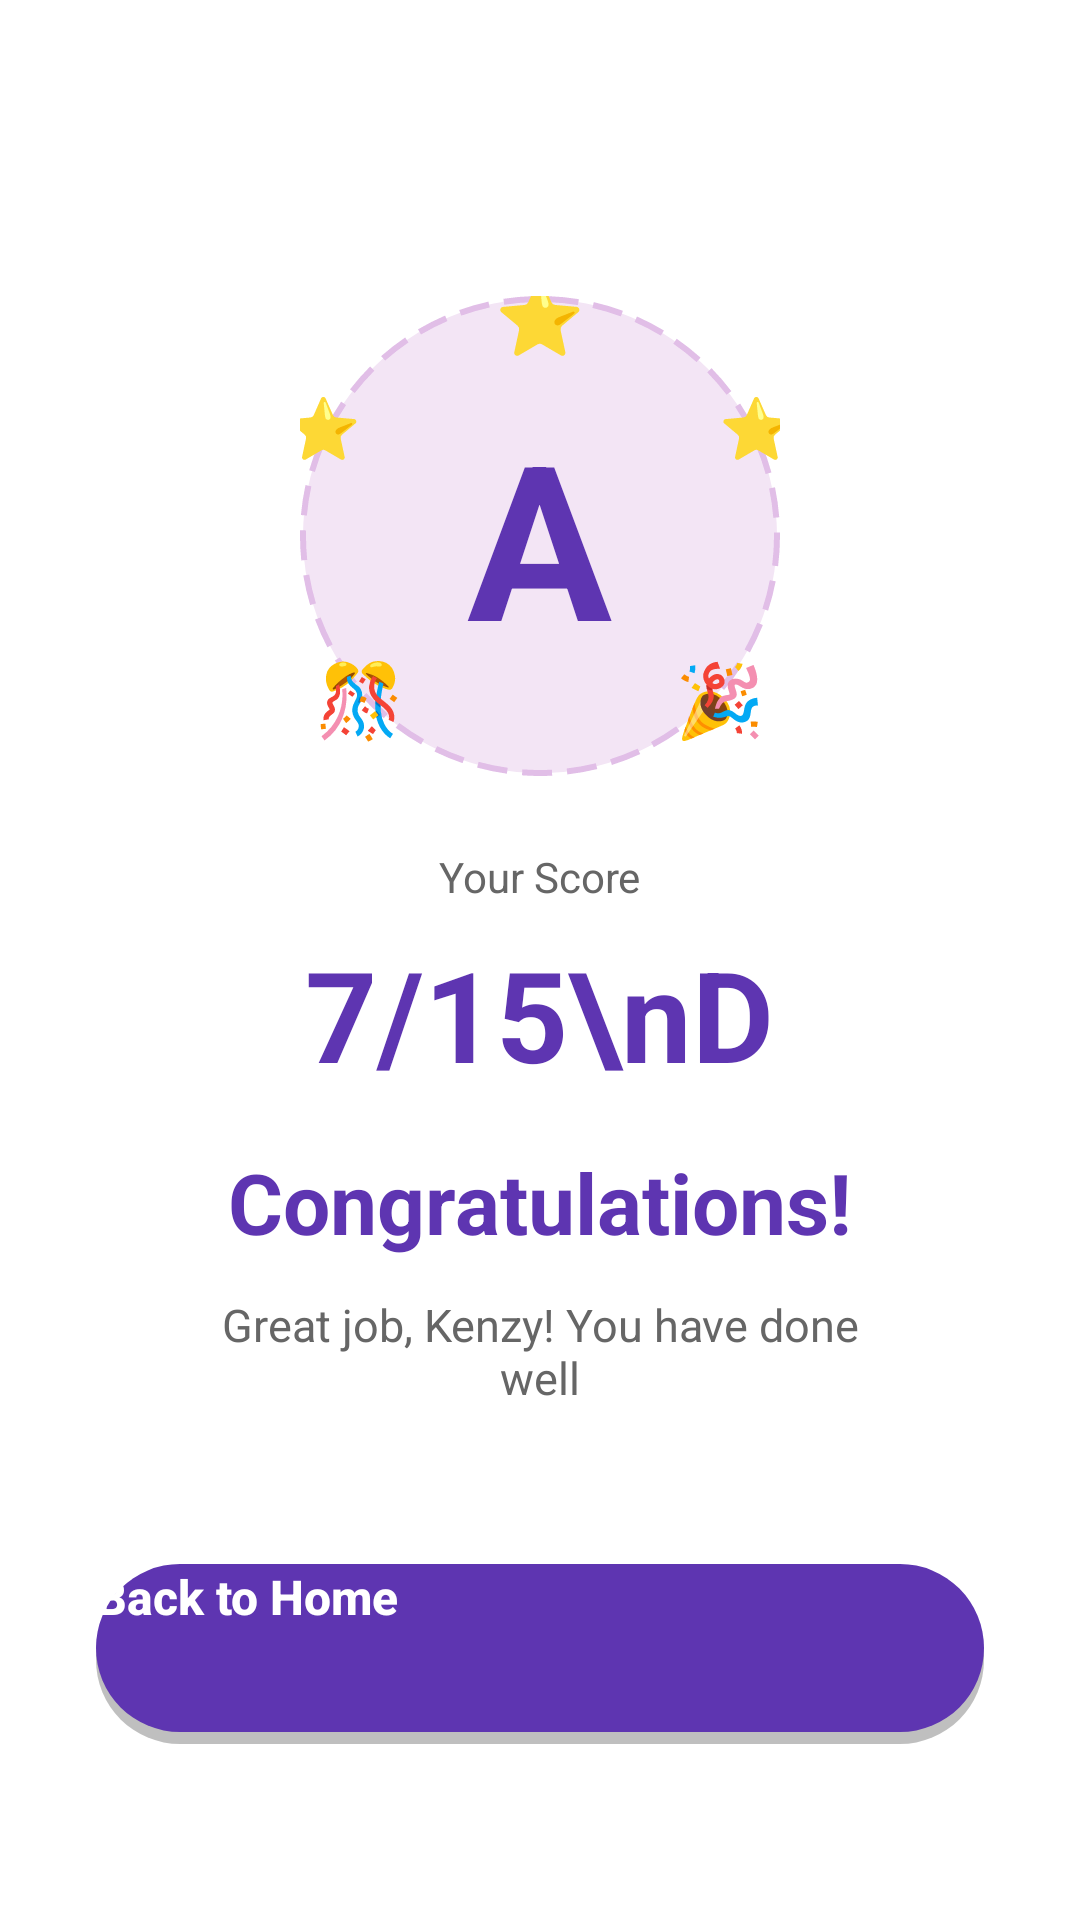

Reconstruct the res/layout file that produces this screen, plus the resources it refers to.
<!-- AndroidManifest.xml: application theme Theme.FlashCardNNN -->
<!-- res/layout/activity_result.xml -->
<?xml version="1.0" encoding="utf-8"?>
<LinearLayout xmlns:android="http://schemas.android.com/apk/res/android"
    xmlns:app="http://schemas.android.com/apk/res-auto"
    android:layout_width="match_parent"
    android:layout_height="match_parent"
    android:orientation="vertical"
    android:background="@drawable/gradient_background"
    android:gravity="center"
    android:padding="32dp">

    
    <androidx.cardview.widget.CardView
        android:layout_width="match_parent"
        android:layout_height="wrap_content"
        app:cardCornerRadius="24dp"
        app:cardElevation="8dp"
        app:cardBackgroundColor="@android:color/white">

        <LinearLayout
            android:layout_width="match_parent"
            android:layout_height="wrap_content"
            android:orientation="vertical"
            android:gravity="center"
            android:padding="40dp">

            
            <RelativeLayout
                android:layout_width="160dp"
                android:layout_height="160dp"
                android:layout_marginBottom="24dp">

                
                <View
                    android:layout_width="match_parent"
                    android:layout_height="match_parent"
                    android:background="@drawable/circle_result_background"/>

                
                <TextView
                    android:id="@+id/tv_grade"
                    android:layout_width="wrap_content"
                    android:layout_height="wrap_content"
                    android:text="A"
                    android:textSize="72sp"
                    android:textStyle="bold"
                    android:textColor="#5E35B1"
                    android:layout_centerInParent="true"/>

                
                <TextView
                    android:layout_width="wrap_content"
                    android:layout_height="wrap_content"
                    android:text="⭐"
                    android:textSize="24sp"
                    android:layout_alignParentTop="true"
                    android:layout_centerHorizontal="true"
                    android:layout_marginTop="-10dp"/>

                <TextView
                    android:layout_width="wrap_content"
                    android:layout_height="wrap_content"
                    android:text="⭐"
                    android:textSize="20sp"
                    android:layout_alignParentEnd="true"
                    android:layout_marginTop="30dp"
                    android:layout_marginEnd="-5dp"/>

                <TextView
                    android:layout_width="wrap_content"
                    android:layout_height="wrap_content"
                    android:text="⭐"
                    android:textSize="20sp"
                    android:layout_alignParentStart="true"
                    android:layout_marginTop="30dp"
                    android:layout_marginStart="-5dp"/>

                <TextView
                    android:layout_width="wrap_content"
                    android:layout_height="wrap_content"
                    android:text="🎉"
                    android:textSize="24sp"
                    android:layout_alignParentEnd="true"
                    android:layout_alignParentBottom="true"
                    android:layout_marginEnd="5dp"
                    android:layout_marginBottom="10dp"/>

                <TextView
                    android:layout_width="wrap_content"
                    android:layout_height="wrap_content"
                    android:text="🎊"
                    android:textSize="24sp"
                    android:layout_alignParentStart="true"
                    android:layout_alignParentBottom="true"
                    android:layout_marginStart="5dp"
                    android:layout_marginBottom="10dp"/>

            </RelativeLayout>

            
            <TextView
                android:layout_width="wrap_content"
                android:layout_height="wrap_content"
                android:text="Your Score"
                android:textSize="14sp"
                android:textColor="#666666"
                android:layout_marginBottom="8dp"/>

            
            <TextView
                android:id="@+id/tv_score"
                android:layout_width="wrap_content"
                android:layout_height="wrap_content"
                android:text="7/15\nD"
                android:textSize="42sp"
                android:textStyle="bold"
                android:textColor="#5E35B1"
                android:gravity="center"
                android:lineSpacingExtra="-8dp"
                android:layout_marginBottom="16dp"/>

            
            <TextView
                android:id="@+id/tv_result"
                android:layout_width="wrap_content"
                android:layout_height="wrap_content"
                android:text="Congratulations!"
                android:textSize="28sp"
                android:textStyle="bold"
                android:textColor="#5E35B1"
                android:layout_marginBottom="12dp"/>

            
            <TextView
                android:id="@+id/tv_message"
                android:layout_width="wrap_content"
                android:layout_height="wrap_content"
                android:text="Great job, Kenzy! You have done well"
                android:textSize="15sp"
                android:textColor="#666666"
                android:fontFamily="sans-serif"
                android:textAlignment="center"/>

        </LinearLayout>
    </androidx.cardview.widget.CardView>

    
    <Button
        android:id="@+id/btn_redo_wrong"
        android:layout_width="match_parent"
        android:layout_height="60dp"
        android:text="Redo Wrong Answers"
        android:textSize="16sp"
        android:textStyle="bold"
        android:textColor="@android:color/white"
        android:fontFamily="sans-serif-medium"
        android:background="@drawable/button_secondary"
        android:stateListAnimator="@null"
        android:elevation="0dp"
        android:layout_marginTop="16dp"
        android:visibility="gone"/>

    
    <Button
        android:id="@+id/btn_home"
        android:layout_width="match_parent"
        android:layout_height="60dp"
        android:text="Back to Home"
        android:textSize="16sp"
        android:textStyle="bold"
        android:textColor="@android:color/white"
        android:fontFamily="sans-serif-medium"
        android:background="@drawable/button_primary"
        android:stateListAnimator="@null"
        android:elevation="0dp"
        android:layout_marginTop="12dp"/>

    
    <Button
        android:id="@+id/btn_retry"
        android:layout_width="0dp"
        android:layout_height="0dp"
        android:visibility="gone"/>

</LinearLayout>
<!-- resources referenced by this layout -->
<resources>
  <!-- drawable button_primary (drawable) -->
  <?xml version="1.0" encoding="utf-8"?>
  <ripple xmlns:android="http://schemas.android.com/apk/res/android"
      android:color="#FFFFFF40">
      <item>
          <layer-list>
              
              <item android:top="2dp">
                  <shape android:shape="rectangle">
                      <solid android:color="#40000000"/>
                      <corners android:radius="28dp"/>
                  </shape>
              </item>
              
              <item android:bottom="4dp">
                  <shape android:shape="rectangle">
                      <solid android:color="#5E35B1"/>
                      <corners android:radius="28dp"/>
                  </shape>
              </item>
          </layer-list>
      </item>
  </ripple>
  <!-- drawable button_secondary (drawable) -->
  <?xml version="1.0" encoding="utf-8"?>
  <ripple xmlns:android="http://schemas.android.com/apk/res/android"
      android:color="#FFFFFF40">
      <item>
          <layer-list>
              
              <item android:top="2dp">
                  <shape android:shape="rectangle">
                      <solid android:color="#40000000"/>
                      <corners android:radius="28dp"/>
                  </shape>
              </item>
              
              <item android:bottom="4dp">
                  <shape android:shape="rectangle">
                      <solid android:color="#FF9800"/>
                      <corners android:radius="28dp"/>
                  </shape>
              </item>
          </layer-list>
      </item>
  </ripple>
  <!-- drawable circle_result_background (drawable) -->
  <?xml version="1.0" encoding="utf-8"?>
  <shape xmlns:android="http://schemas.android.com/apk/res/android"
      android:shape="oval">
      <solid android:color="#F3E5F5" />
      <stroke
          android:width="2dp"
          android:color="#E1BEE7"
          android:dashWidth="10dp"
          android:dashGap="5dp" />
  </shape>
</resources>
